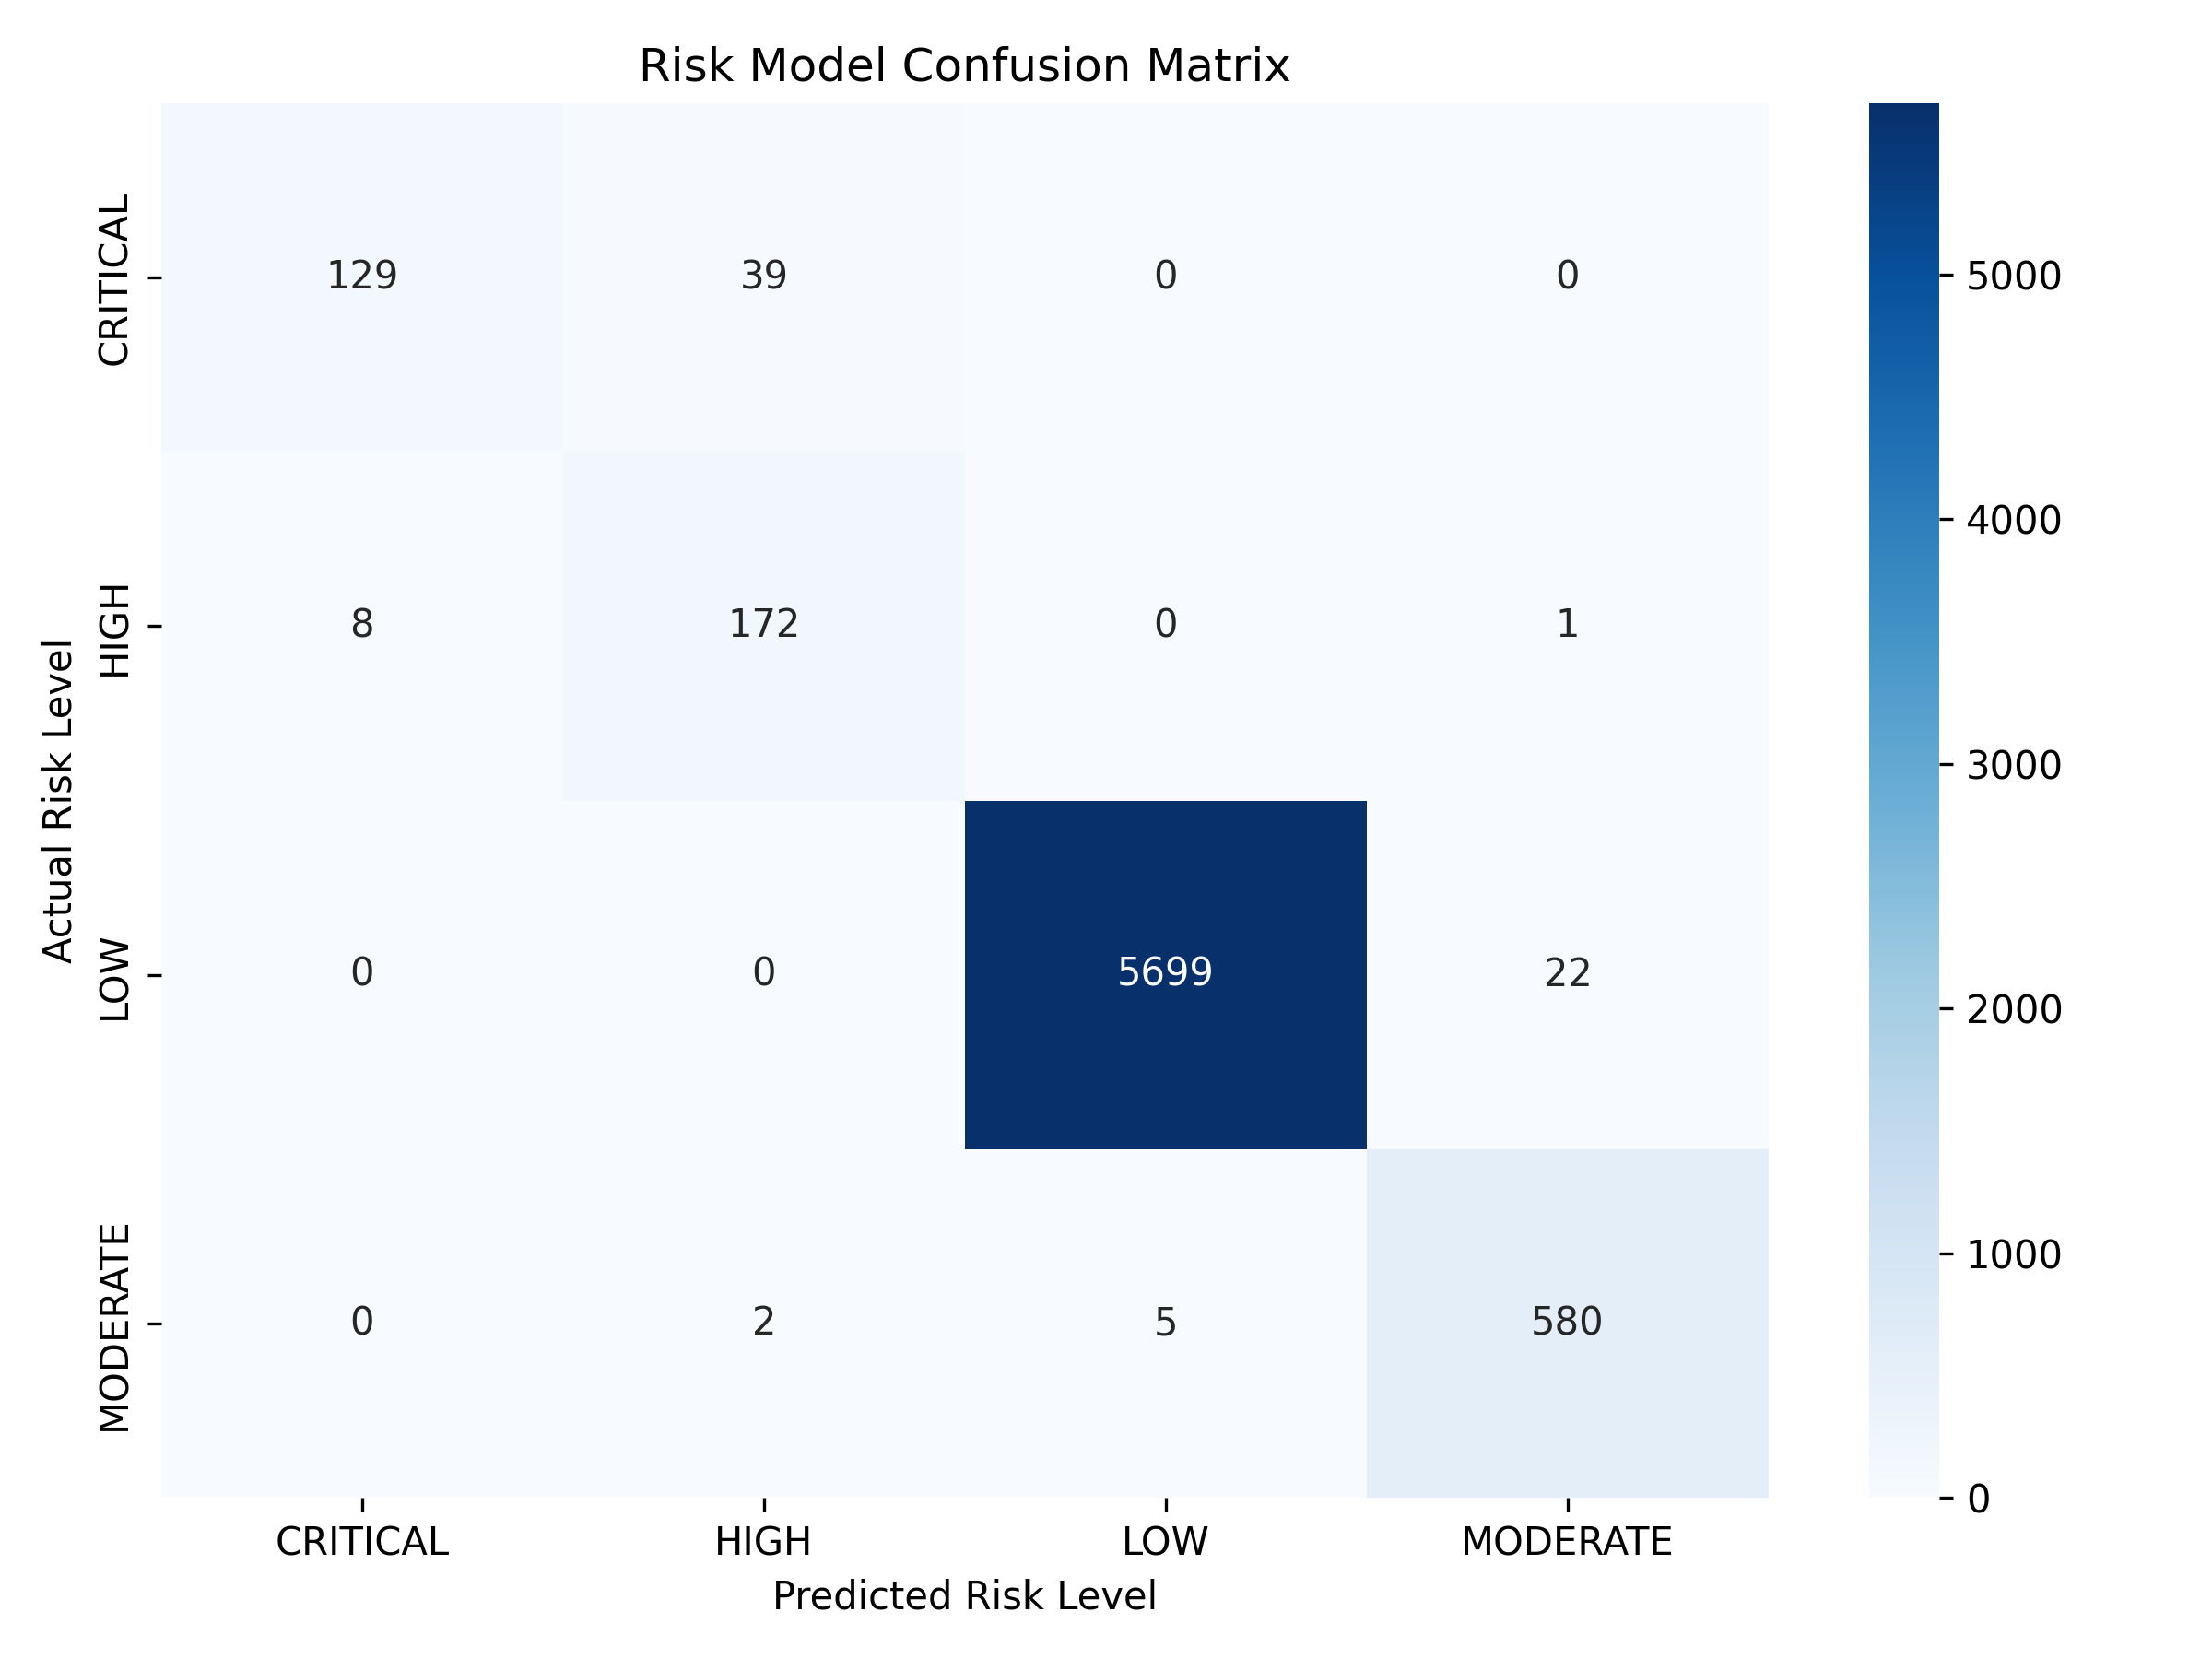

The file beside this chart, header and first rows:
, CRITICAL, HIGH, LOW, MODERATE
CRITICAL, 129, 39, 0, 0
HIGH, 8, 172, 0, 1
LOW, 0, 0, 5699, 22
MODERATE, 0, 2, 5, 580
